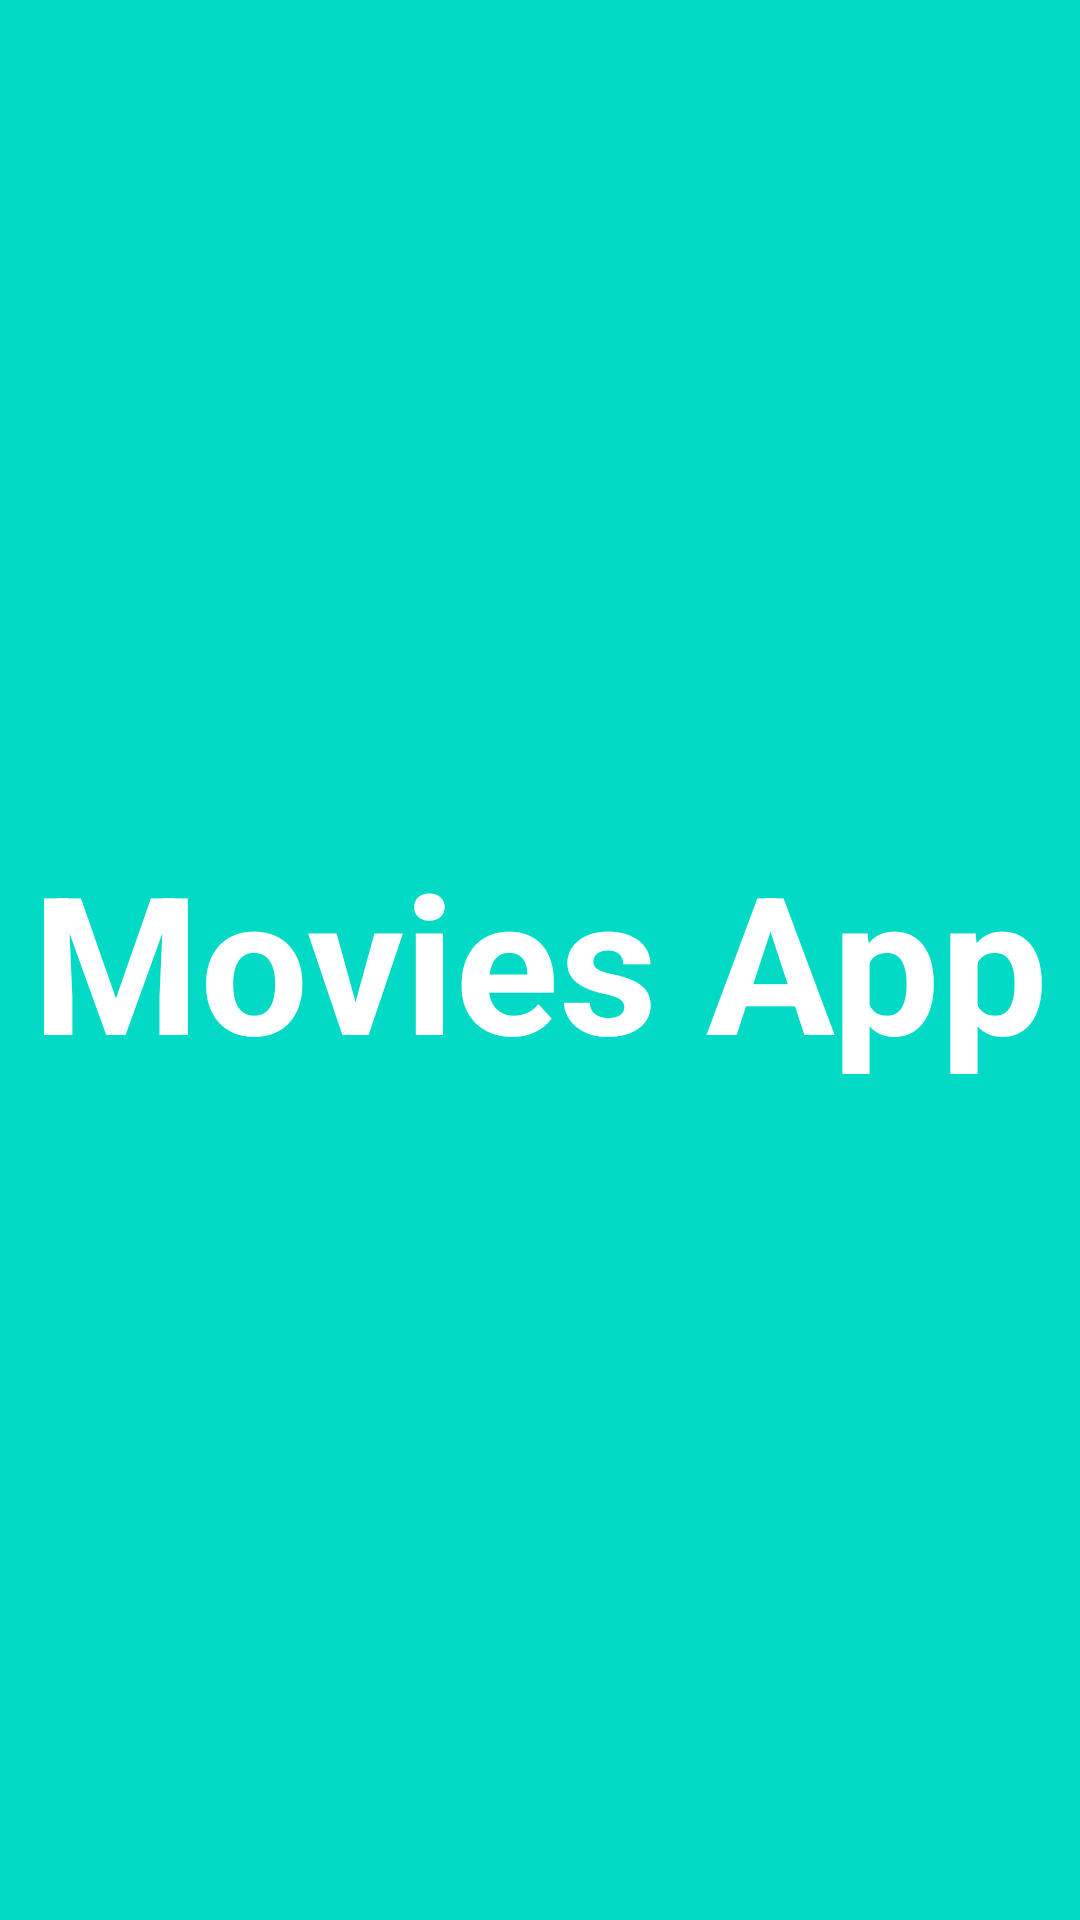

Here is an Android app screen rendered from its layout file. Give the layout XML and the strings, colors and styles it references.
<!-- AndroidManifest.xml: application theme Theme.Paginationlibrary3 -->
<!-- res/layout/fragment_splash.xml -->
<?xml version="1.0" encoding="utf-8"?>
<androidx.constraintlayout.widget.ConstraintLayout xmlns:android="http://schemas.android.com/apk/res/android"
    xmlns:tools="http://schemas.android.com/tools"
    android:layout_width="match_parent"
    android:layout_height="match_parent"
    xmlns:app="http://schemas.android.com/apk/res-auto"
    android:background="@color/teal_200"
    tools:context=".ui.splash.SplashFragment">

    <TextView
        android:layout_width="wrap_content"
        android:layout_height="wrap_content"
        android:text="@string/movies_app"
        android:textColor="@color/white"
        android:textSize="64sp"
        android:textStyle="bold"
        app:layout_constraintBottom_toBottomOf="parent"
        app:layout_constraintEnd_toEndOf="parent"
        app:layout_constraintStart_toStartOf="parent"
        app:layout_constraintTop_toTopOf="parent" />

</androidx.constraintlayout.widget.ConstraintLayout>
<!-- resources referenced by this layout -->
<resources>
  <color name="teal_200">#FF03DAC5</color>
  <color name="white">#FFFFFFFF</color>
  <string name="movies_app">Movies App</string>
  <style name="Theme.Paginationlibrary3" parent="Theme.MaterialComponents.DayNight.DarkActionBar">
          
          <item name="colorPrimary">@color/grey</item>
          <item name="colorPrimaryVariant">@color/teal_700</item>
          <item name="colorOnPrimary">@color/white</item>
          
          <item name="colorSecondary">@color/teal_200</item>
          <item name="colorSecondaryVariant">@color/teal_700</item>
          <item name="colorOnSecondary">@color/black</item>
          
          <item name="android:statusBarColor" tools:targetApi="l">?attr/colorPrimaryVariant</item>
          
      </style>
  <color name="grey">#245B45</color>
  <color name="teal_700">#FF018786</color>
  <color name="black">#FF000000</color>
</resources>
